Run: headless pygame with SDL's dummy video driver; simulated clock (each Clock.tick advances the game by its frame time, no real sleeping); random seed 0; keys injected as events and as key.get_pressed() state; no mouse input.
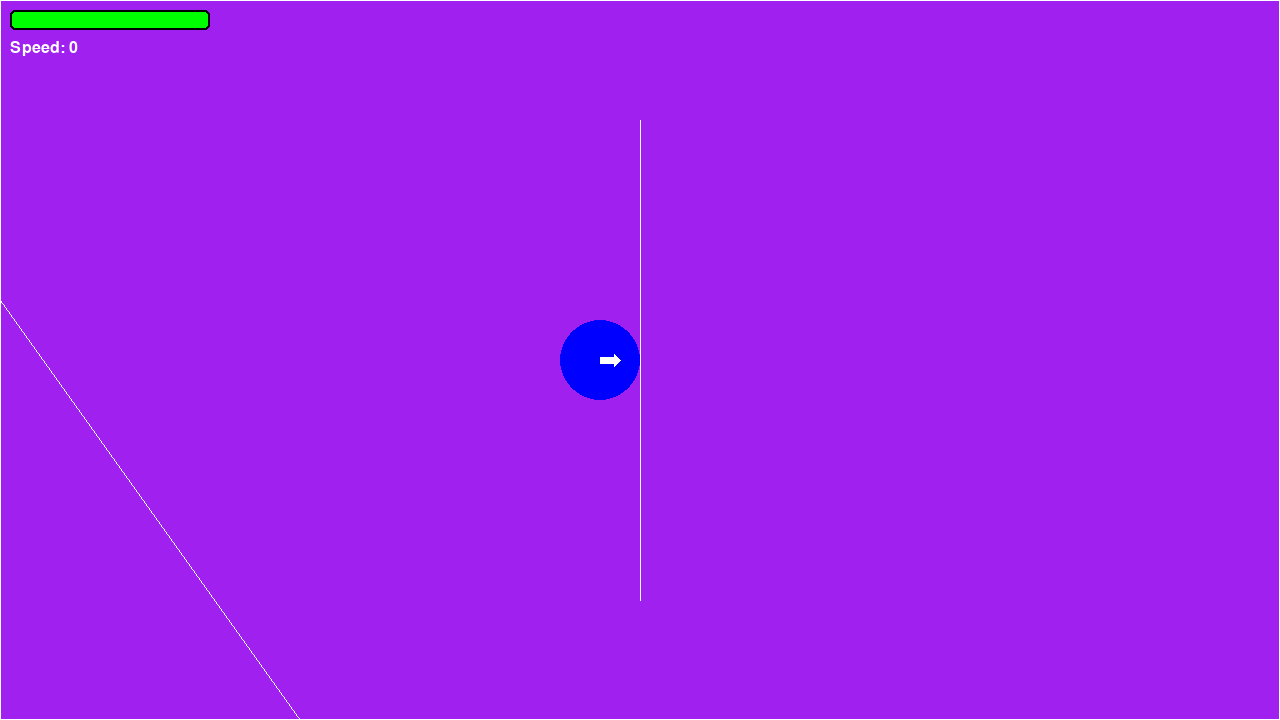
Frame 1 of 4 · flips 1–60 · no input
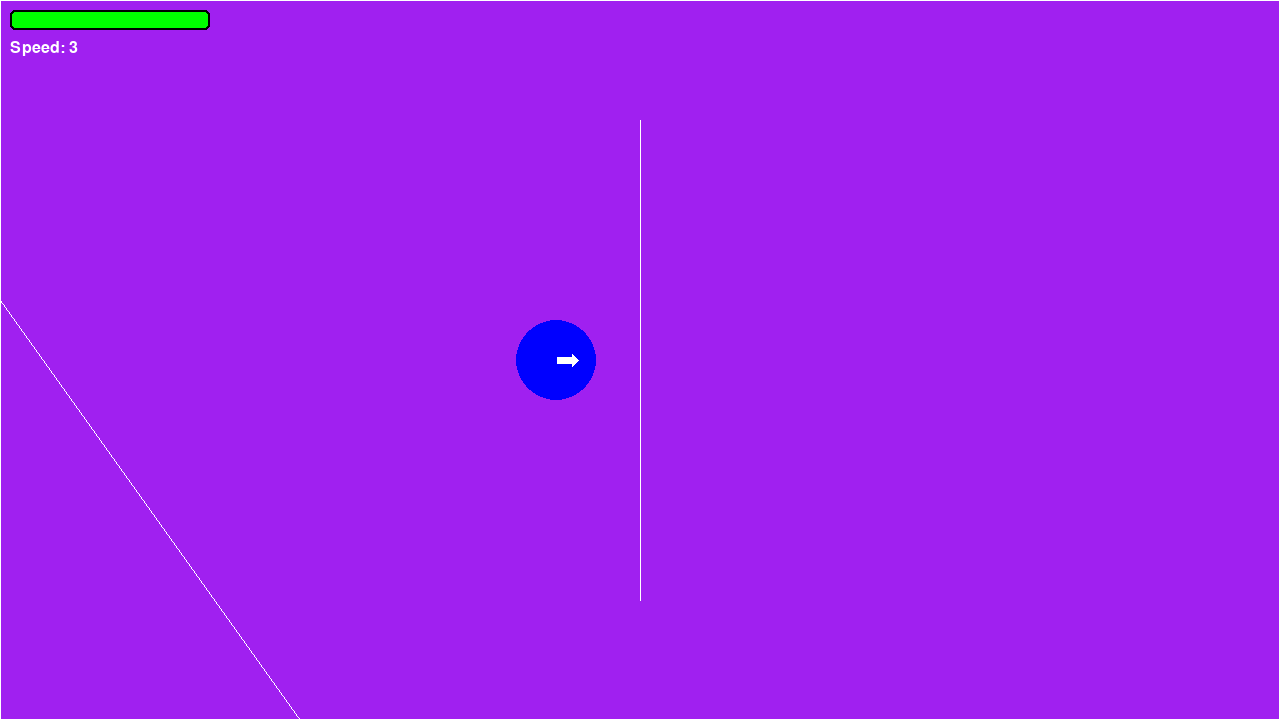
Frame 2 of 4 · flips 61–180 · tapped SPACE, RETURN · held RIGHT (→), D
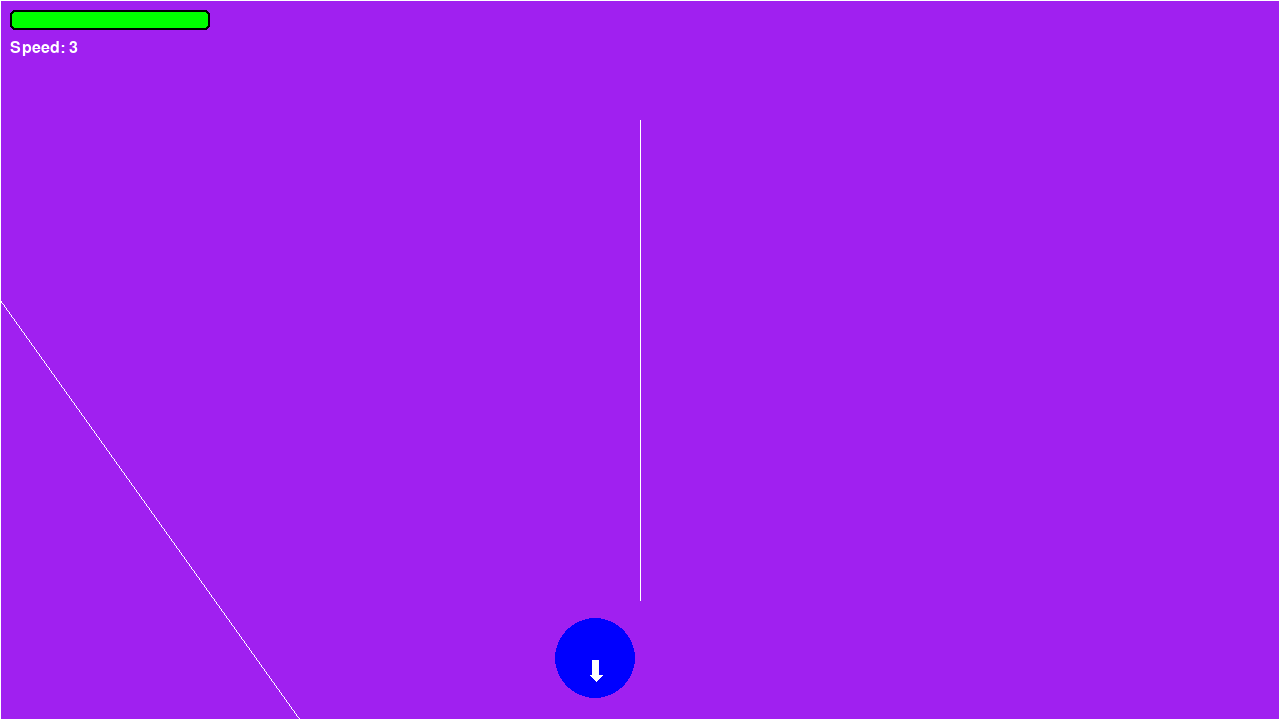
Frame 3 of 4 · flips 181–300 · held DOWN (↓), S
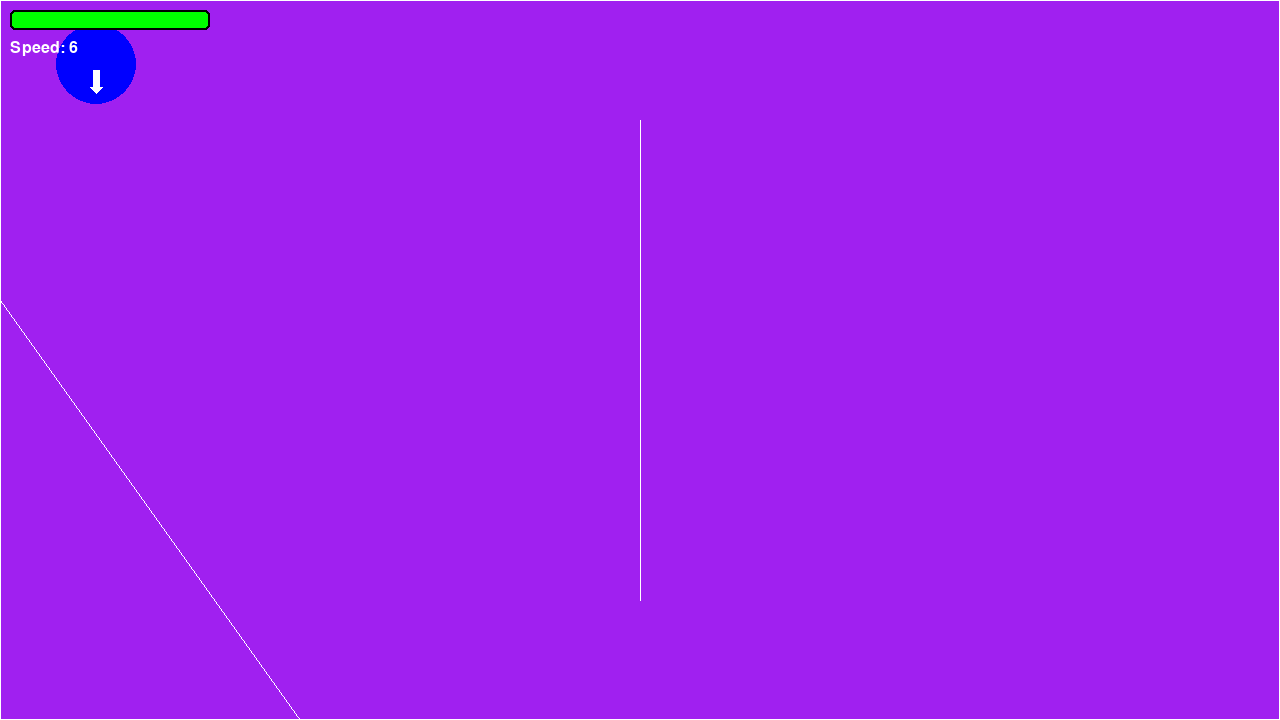
Frame 4 of 4 · flips 301–420 · held LEFT (←), A, UP (↑), W

The pygame program that drew these frames:

import pygame
import math

# pygame setup
pygame.init()
screen = pygame.display.set_mode((1280, 720))
clock = pygame.time.Clock()
running = True
dt = 0

frame_time = 60

# for dashing
min_cooldown = 800
max_cooldown = 1300
current_cooldown = min_cooldown
last_dash = -min_cooldown

paused_until = 0
player_radius = 40
hit_stun_ms = 120

is_charging = False
charge_start_ms = 0
max_charge_ms = 400
min_dash_speed = 1200
max_dash_speed = 6000
dash_requested = False
freeze_available = False

space_held = False

player_pos = pygame.Vector2(screen.get_width() / 2, screen.get_height() / 2)
player_momentum = pygame.Vector2(0, 0)
player_angle = 0 #radians

#borundries
boundries = [
    ((screen.get_width()/2,player_radius * 3),(screen.get_width()/2,screen.get_height() - player_radius * 3)),
    ((0,300),(300,screen.get_height())),
    ((0,0),(0,screen.get_height()-1)),
    ((0,0),(screen.get_width()-1,0)),
    ((screen.get_width()-1,0),(screen.get_width()-1,screen.get_height()-1)),
    ((0,screen.get_height()-1),(screen.get_width()-1,screen.get_height()-1))
]

#bounciness of each line
bouncy_boundries = [
    1.1,
    0.8,
    0.7,
    0.7,
    0.7,
    0.7,
]


def draw_arrow(
        surface: pygame.Surface,
        start: pygame.Vector2,
        end: pygame.Vector2,
        color: pygame.Color,
        body_width: int = 2,
        head_width: int = 4,
        head_height: int = 2,
    ):
    """Draw an arrow between start and end with the arrow head at the end.

    Args:
        surface (pygame.Surface): The surface to draw on
        start (pygame.Vector2): Start position
        end (pygame.Vector2): End position
        color (pygame.Color): Color of the arrow
        body_width (int, optional): Defaults to 2.
        head_width (int, optional): Defaults to 4.
        head_height (float, optional): Defaults to 2.
    """
    arrow = start - end
    angle = arrow.angle_to(pygame.Vector2(0, -1))
    body_length = arrow.length() - head_height

    # Create the triangle head around the origin
    head_verts = [
        pygame.Vector2(0, head_height / 2),  # Center
        pygame.Vector2(head_width / 2, -head_height / 2),  # Bottomright
        pygame.Vector2(-head_width / 2, -head_height / 2),  # Bottomleft
    ]
    # Rotate and translate the head into place
    translation = pygame.Vector2(0, arrow.length() - (head_height / 2)).rotate(-angle)
    for i in range(len(head_verts)):
        head_verts[i].rotate_ip(-angle)
        head_verts[i] += translation
        head_verts[i] += start

    pygame.draw.polygon(surface, color, head_verts)

    # Stop weird shapes when the arrow is shorter than arrow head
    if arrow.length() >= head_height:
        # Calculate the body rect, rotate and translate into place
        body_verts = [
            pygame.Vector2(-body_width / 2, body_length / 2),  # Topleft
            pygame.Vector2(body_width / 2, body_length / 2),  # Topright
            pygame.Vector2(body_width / 2, -body_length / 2),  # Bottomright
            pygame.Vector2(-body_width / 2, -body_length / 2),  # Bottomleft
        ]
        translation = pygame.Vector2(0, body_length / 2).rotate(-angle)
        for i in range(len(body_verts)):
            body_verts[i].rotate_ip(-angle)
            body_verts[i] += translation
            body_verts[i] += start

        pygame.draw.polygon(surface, color, body_verts)

    
while running:
    current_ticks = pygame.time.get_ticks()

    # poll for events
    for event in pygame.event.get():
        # pygame.QUIT event means the user clicked X to close your window
        if event.type == pygame.QUIT:
            running = False

        # if space is pressed, start charging if off cooldown, otherwise mark as held to start charging immediately when it comes off cooldown
        if event.type == pygame.KEYDOWN and event.key == pygame.K_SPACE:
            if current_ticks >= last_dash + current_cooldown:
                is_charging = True
                charge_start_ms = current_ticks
            else: # if dash on cooldown, record key as held
                space_held = True

        # if space is released, either request dash if it was charging, or just mark as not held if it was on cooldown
        if event.type == pygame.KEYUP and event.key == pygame.K_SPACE:
            if current_ticks >= last_dash + current_cooldown and is_charging:
                space_held = False
                dash_requested = True
                is_charging = False
            if is_charging:
                dash_requested = True
                is_charging = False

    if current_ticks >= last_dash + current_cooldown and space_held and not is_charging:  # if dash just came off cooldown while space is held, start charging
        is_charging = True
        charge_start_ms = current_ticks

    # fill the screen with a color to wipe away anything from last frame
    screen.fill("purple")
    pygame.draw.circle(screen, "blue", player_pos, player_radius)

    for line in boundries:
        pygame.draw.line(screen,"white",*line)
    
    # direction pointing in radians
    direction = math.atan2(player_momentum.y, player_momentum.x)
    player_angle = direction

    # for movement
    acceleration = 1200
    drag = 2.8

    
    new_player_pos = player_pos.copy()
    new_player_angle = player_angle
    hit_wall = False
    if current_ticks >= paused_until:
        # Frame-rate independent drag.
        player_momentum -= player_momentum * drag * dt

        keys = pygame.key.get_pressed()
        if keys[pygame.K_w]:
            player_momentum.y -= acceleration * dt
        if keys[pygame.K_s]:
            player_momentum.y += acceleration * dt
        if keys[pygame.K_a]:
            player_momentum.x -= acceleration * dt
        if keys[pygame.K_d]:
            player_momentum.x += acceleration * dt

        if dash_requested:
            hold_duration = current_ticks - charge_start_ms
            current_cooldown = min(min_cooldown + (max_cooldown - min_cooldown) * (hold_duration / max_charge_ms), max_cooldown)
            charge_ratio = min(hold_duration / max_charge_ms, 1)
            dash_speed = min_dash_speed + (max_dash_speed - min_dash_speed) * charge_ratio
            last_dash = current_ticks
            player_momentum.x += math.cos(direction) * dash_speed
            player_momentum.y += math.sin(direction) * dash_speed
            dash_requested = False
            freeze_available = True

        new_player_angle = math.atan2(player_momentum.y, player_momentum.x)
        substeps = 5
        substep_dt = dt / substeps

        # loop to check for collisions multiple times per frame, to prevent tunneling at high speeds. More iterations means less tunneling but more CPU usage, so this is a balance.
        for _ in range(substeps):
            prev_pos = new_player_pos.copy()
            new_player_pos += player_momentum * substep_dt


            # Rectangle hitbox centered on the player position.
            rect = pygame.Rect(
                new_player_pos.x - player_radius,
                new_player_pos.y - player_radius,
                player_radius * 2,
                player_radius * 2,
            )
            prev_rect = pygame.Rect(
                prev_pos.x - player_radius,
                prev_pos.y - player_radius,
                player_radius * 2,
                player_radius * 2,
            )
            swept_rect = rect.union(prev_rect)

            colliding_lines = [line for line in boundries if swept_rect.clipline(*line)]
            collision = len(colliding_lines) > 0
            
            if collision:
                hit_wall = True
                collision_normal = pygame.Vector2(0, 0)

                bounce_factor = 0.8
                bounce_factor_total = 0

                # Build a single average normal so corners don't double-reflect in one frame.
                for line in colliding_lines:
                    line_start = pygame.Vector2(line[0])
                    line_end = pygame.Vector2(line[1])
                    line_vec = line_end - line_start
                    if line_vec.length_squared() == 0:
                        continue

                    normal = pygame.Vector2(-line_vec.y, line_vec.x).normalize()
                    line_mid = (line_start + line_end) * 0.5


                    bounce_factor_total += bouncy_boundries[colliding_lines.index(line)]

                    # Flip normal so it points toward the player's current side of the line.
                    if normal.dot(new_player_pos - line_mid) < 0:
                        normal *= -1

                    collision_normal += normal

                bounce_factor = bounce_factor_total / len(colliding_lines) if len(colliding_lines) > 0 else 0.8
                if collision_normal.length_squared() == 0:
                    collision_normal = pygame.Vector2(0, -1)
                else:
                    collision_normal = collision_normal.normalize()


                if player_momentum.dot(collision_normal) < 0:
                    hit_wall = True
                    player_momentum.reflect_ip(collision_normal)
                    # change momentum based on bounce factor
                    player_momentum *= bounce_factor

                # Move out of penetration with a hard cap to avoid lock-ups.
                max_push_iterations = 200
                push_iterations = 0
                while any(rect.clipline(*line) for line in boundries) and push_iterations < max_push_iterations:
                    new_player_pos += collision_normal
                    rect = pygame.Rect(
                        new_player_pos.x - player_radius,
                        new_player_pos.y - player_radius,
                        player_radius * 2,
                        player_radius * 2,
                    )
                    push_iterations += 1
                        


    if is_charging:
        new_player_pos = player_pos  # Don't move while charging, but still check for wall collisions to prevent charging into a wall.

    if hit_wall and freeze_available:
        paused_until = current_ticks + hit_stun_ms
        freeze_available = False

    player_pos = new_player_pos
    player_angle = new_player_angle

    magnitude = math.sqrt(player_momentum.x ** 2 + player_momentum.y ** 2) + 20 * 100

    charge_magnitude = max(20, min((current_ticks - charge_start_ms) / max_charge_ms, 1) * 100) * 100
    
    if is_charging:
        draw_arrow(screen, player_pos, player_pos + pygame.Vector2(math.cos(direction), math.sin(direction)) * charge_magnitude / 100, "yellow", body_width=6, head_width=12, head_height=6)
    else:
        draw_arrow(screen, player_pos, player_pos + pygame.Vector2(math.cos(direction), math.sin(direction)) * magnitude / 100, "white", body_width=6, head_width=12, head_height=6)


    # ui.
    #cooldownbar
    pygame.draw.rect(screen, "black", (10, 10, 200, 20), 10, 5)
    bounce_recharge = min(1, (current_ticks - last_dash) / current_cooldown)
    pygame.draw.rect(screen,"green", (12,12,196*bounce_recharge,16), 0, 3)

    #speed
    font = pygame.font.SysFont(None, 24)
    if is_charging:
        speed_text = font.render(f"Charging: {int(charge_magnitude/100)}%", True, "white")
    else:
        speed_text = font.render(f"Speed: {int(math.sqrt(player_momentum.length()+4)/3)}", True, "white")
    screen.blit(speed_text, (10, 40))

    # flip() the display to put your work on screen
    pygame.display.flip()

    # limits FPS to 60
    # dt is delta time in seconds since last frame, used for framerate-
    # independent physics.
    dt = clock.tick(frame_time) / 1000

pygame.quit()
